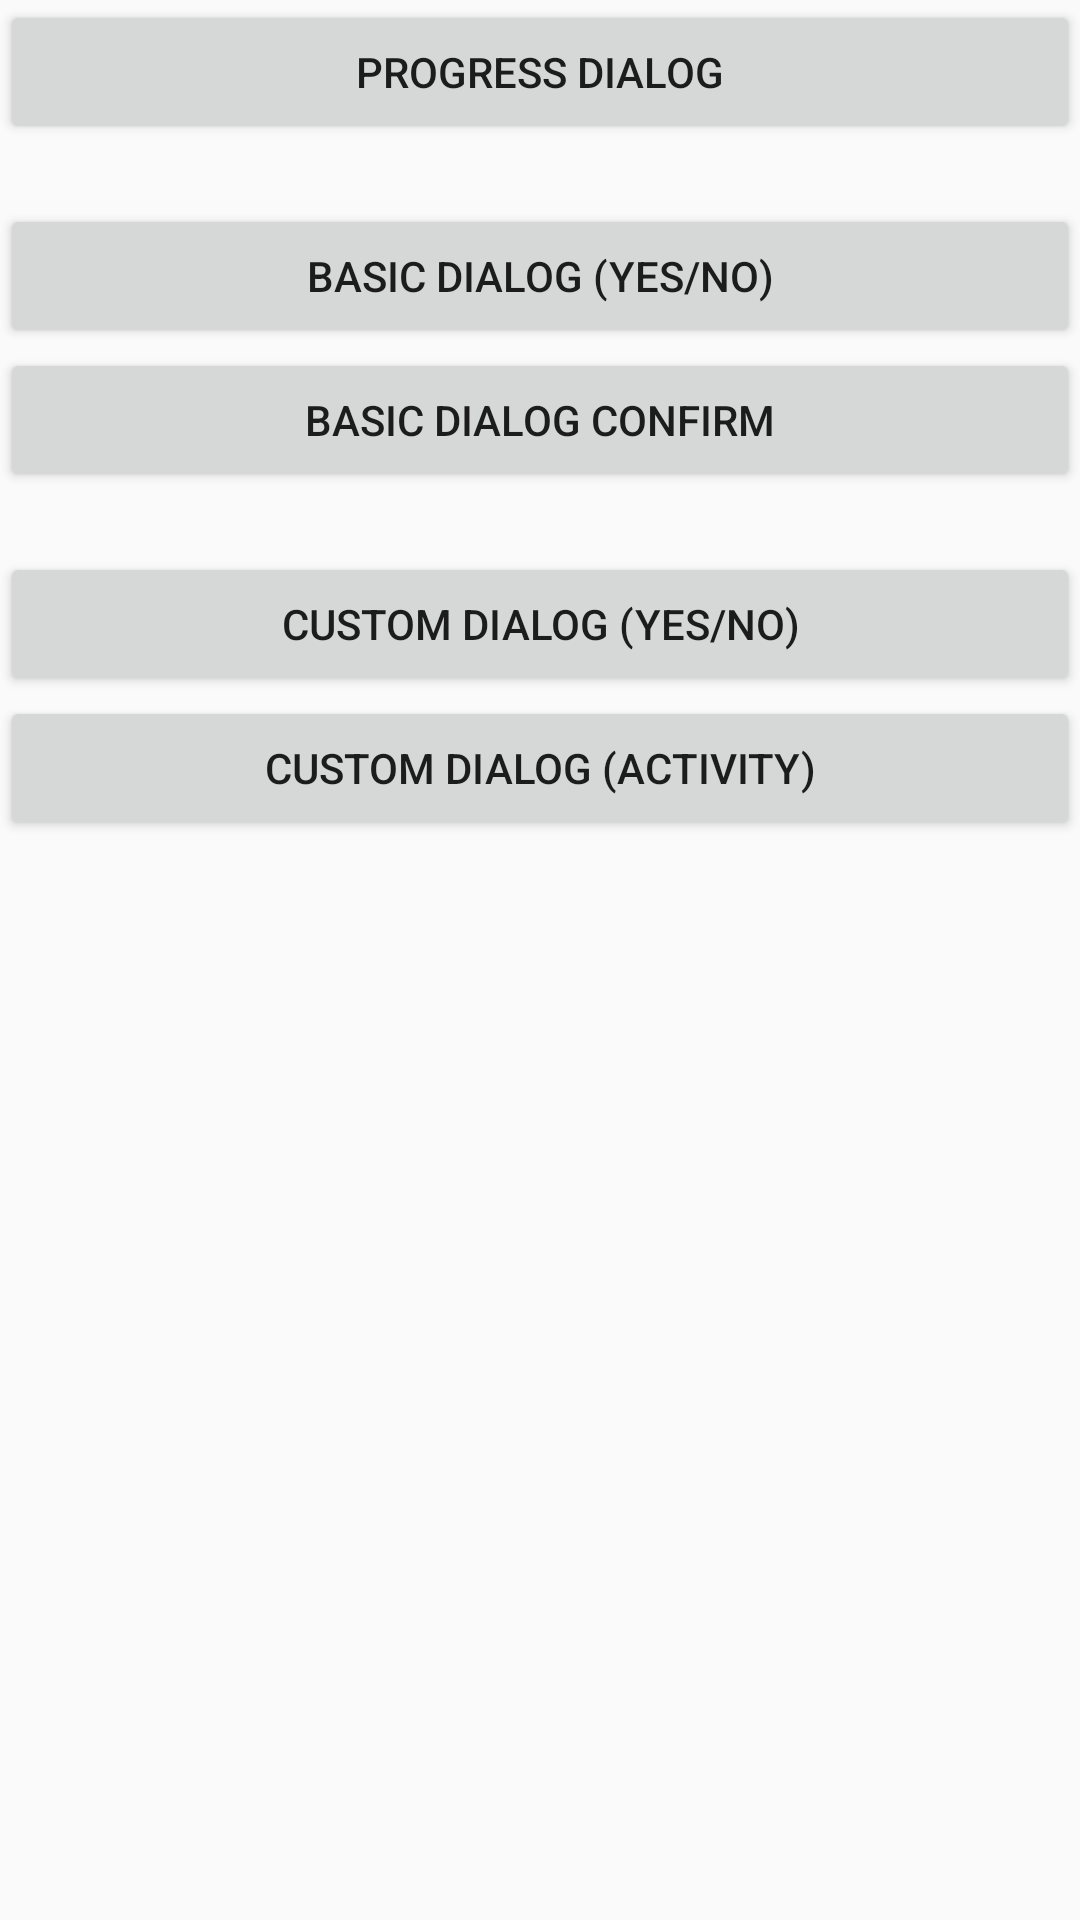

Android layout source for this screen:
<!-- AndroidManifest.xml: application theme ToolbarTheme -->
<!-- res/layout/activity_dialog.xml -->
<?xml version="1.0" encoding="utf-8"?>
<androidx.constraintlayout.widget.ConstraintLayout
    xmlns:android="http://schemas.android.com/apk/res/android"
    xmlns:app="http://schemas.android.com/apk/res-auto"
    android:layout_width="match_parent"
    android:layout_height="match_parent">

    <Button
        android:id="@+id/btn_progress_dialog"
        android:layout_width="match_parent"
        android:layout_height="wrap_content"
        android:text="@string/btn_progress_dialog"
        app:layout_constraintEnd_toEndOf="parent"
        app:layout_constraintStart_toStartOf="parent"
        app:layout_constraintTop_toTopOf="parent"/>

    <Button
        android:id="@+id/btn_yes_no_basic_dialog"
        android:layout_width="match_parent"
        android:layout_height="wrap_content"
        android:layout_marginTop="20dp"
        android:text="@string/btn_yes_no_basic_dialog"
        app:layout_constraintEnd_toEndOf="parent"
        app:layout_constraintStart_toStartOf="parent"
        app:layout_constraintTop_toBottomOf="@+id/btn_progress_dialog"/>

    <Button
        android:id="@+id/btn_confirm_basic_dialog"
        android:layout_width="match_parent"
        android:layout_height="wrap_content"
        android:text="@string/btn_confirm_basic_dialog"
        app:layout_constraintEnd_toEndOf="parent"
        app:layout_constraintStart_toStartOf="parent"
        app:layout_constraintTop_toBottomOf="@+id/btn_yes_no_basic_dialog"/>

    <Button
        android:id="@+id/btn_yes_no_custom_dialog"
        android:layout_width="match_parent"
        android:layout_height="wrap_content"
        android:layout_marginTop="20dp"
        android:text="@string/btn_yes_no_custom_dialog"
        app:layout_constraintEnd_toEndOf="parent"
        app:layout_constraintStart_toStartOf="parent"
        app:layout_constraintTop_toBottomOf="@+id/btn_confirm_basic_dialog"/>

    <Button
        android:id="@+id/btn_confirm_custom_dialog"
        android:layout_width="match_parent"
        android:layout_height="wrap_content"
        android:text="@string/btn_confirm_custom_dialog"
        app:layout_constraintEnd_toEndOf="parent"
        app:layout_constraintStart_toStartOf="parent"
        app:layout_constraintTop_toBottomOf="@+id/btn_yes_no_custom_dialog"/>

</androidx.constraintlayout.widget.ConstraintLayout>
<!-- resources referenced by this layout -->
<resources>
  <string name="btn_confirm_basic_dialog">Basic Dialog Confirm</string>
  <string name="btn_confirm_custom_dialog">Custom Dialog (Activity)</string>
  <string name="btn_progress_dialog">Progress Dialog</string>
  <string name="btn_yes_no_basic_dialog">Basic Dialog (Yes/No)</string>
  <string name="btn_yes_no_custom_dialog">Custom Dialog (Yes/No)</string>
  <style name="ToolbarTheme" parent="Theme.AppCompat.Light.NoActionBar" />
</resources>
